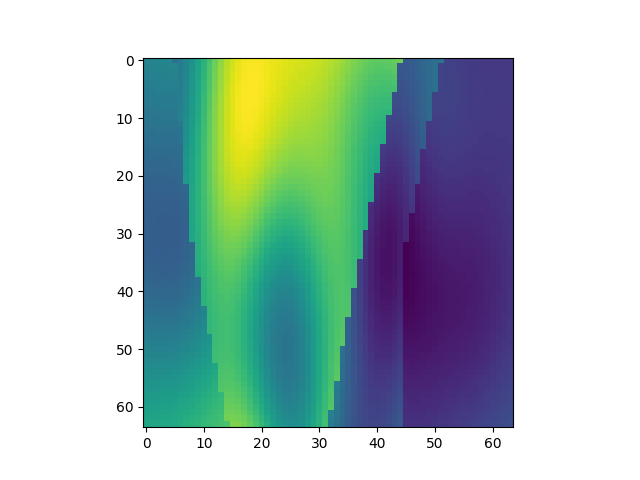

Values plotted in this chart, from the file beside it:
, x, y, z, IC
14464, 1, 227, 1, 1.955
14465, 1, 227, 2, 1.971
14466, 1, 227, 3, 1.98
14467, 1, 227, 4, 1.984
14468, 1, 227, 5, 1.986
14469, 1, 227, 6, 1.842
14470, 1, 227, 7, 1.9
14471, 1, 227, 8, 1.978
14472, 1, 227, 9, 2.073
14473, 1, 227, 10, 2.18
14474, 1, 227, 11, 2.293
14475, 1, 227, 12, 2.407
14476, 1, 227, 13, 2.517
14477, 1, 227, 14, 2.616
14478, 1, 227, 15, 2.702
14479, 1, 227, 16, 2.771
14480, 1, 227, 17, 2.823
14481, 1, 227, 18, 2.856
14482, 1, 227, 19, 2.873
14483, 1, 227, 20, 2.877
14484, 1, 227, 21, 2.871
14485, 1, 227, 22, 2.859
14486, 1, 227, 23, 2.844
14487, 1, 227, 24, 2.828
14488, 1, 227, 25, 2.814
14489, 1, 227, 26, 2.803
14490, 1, 227, 27, 2.793
14491, 1, 227, 28, 2.786
14492, 1, 227, 29, 2.777
14493, 1, 227, 30, 2.767
14494, 1, 227, 31, 2.753
14495, 1, 227, 32, 2.734
14496, 1, 227, 33, 2.709
14497, 1, 227, 34, 2.678
14498, 1, 227, 35, 2.644
14499, 1, 227, 36, 2.607
14500, 1, 227, 37, 2.57
14501, 1, 227, 38, 2.537
14502, 1, 227, 39, 2.508
14503, 1, 227, 40, 2.487
14504, 1, 227, 41, 2.475
14505, 1, 227, 42, 2.473
14506, 1, 227, 43, 2.481
14507, 1, 227, 44, 2.499
14508, 1, 227, 45, 2.524
14509, 1, 227, 46, 1.683
14510, 1, 227, 47, 1.703
14511, 1, 227, 48, 1.732
14512, 1, 227, 49, 1.765
14513, 1, 227, 50, 1.797
14514, 1, 227, 51, 1.826
14515, 1, 227, 52, 1.847
14516, 1, 227, 53, 1.543
14517, 1, 227, 54, 1.533
14518, 1, 227, 55, 1.523
14519, 1, 227, 56, 1.512
14520, 1, 227, 57, 1.503
14521, 1, 227, 58, 1.497
14522, 1, 227, 59, 1.493
14523, 1, 227, 60, 1.491
... 4,036 more rows
